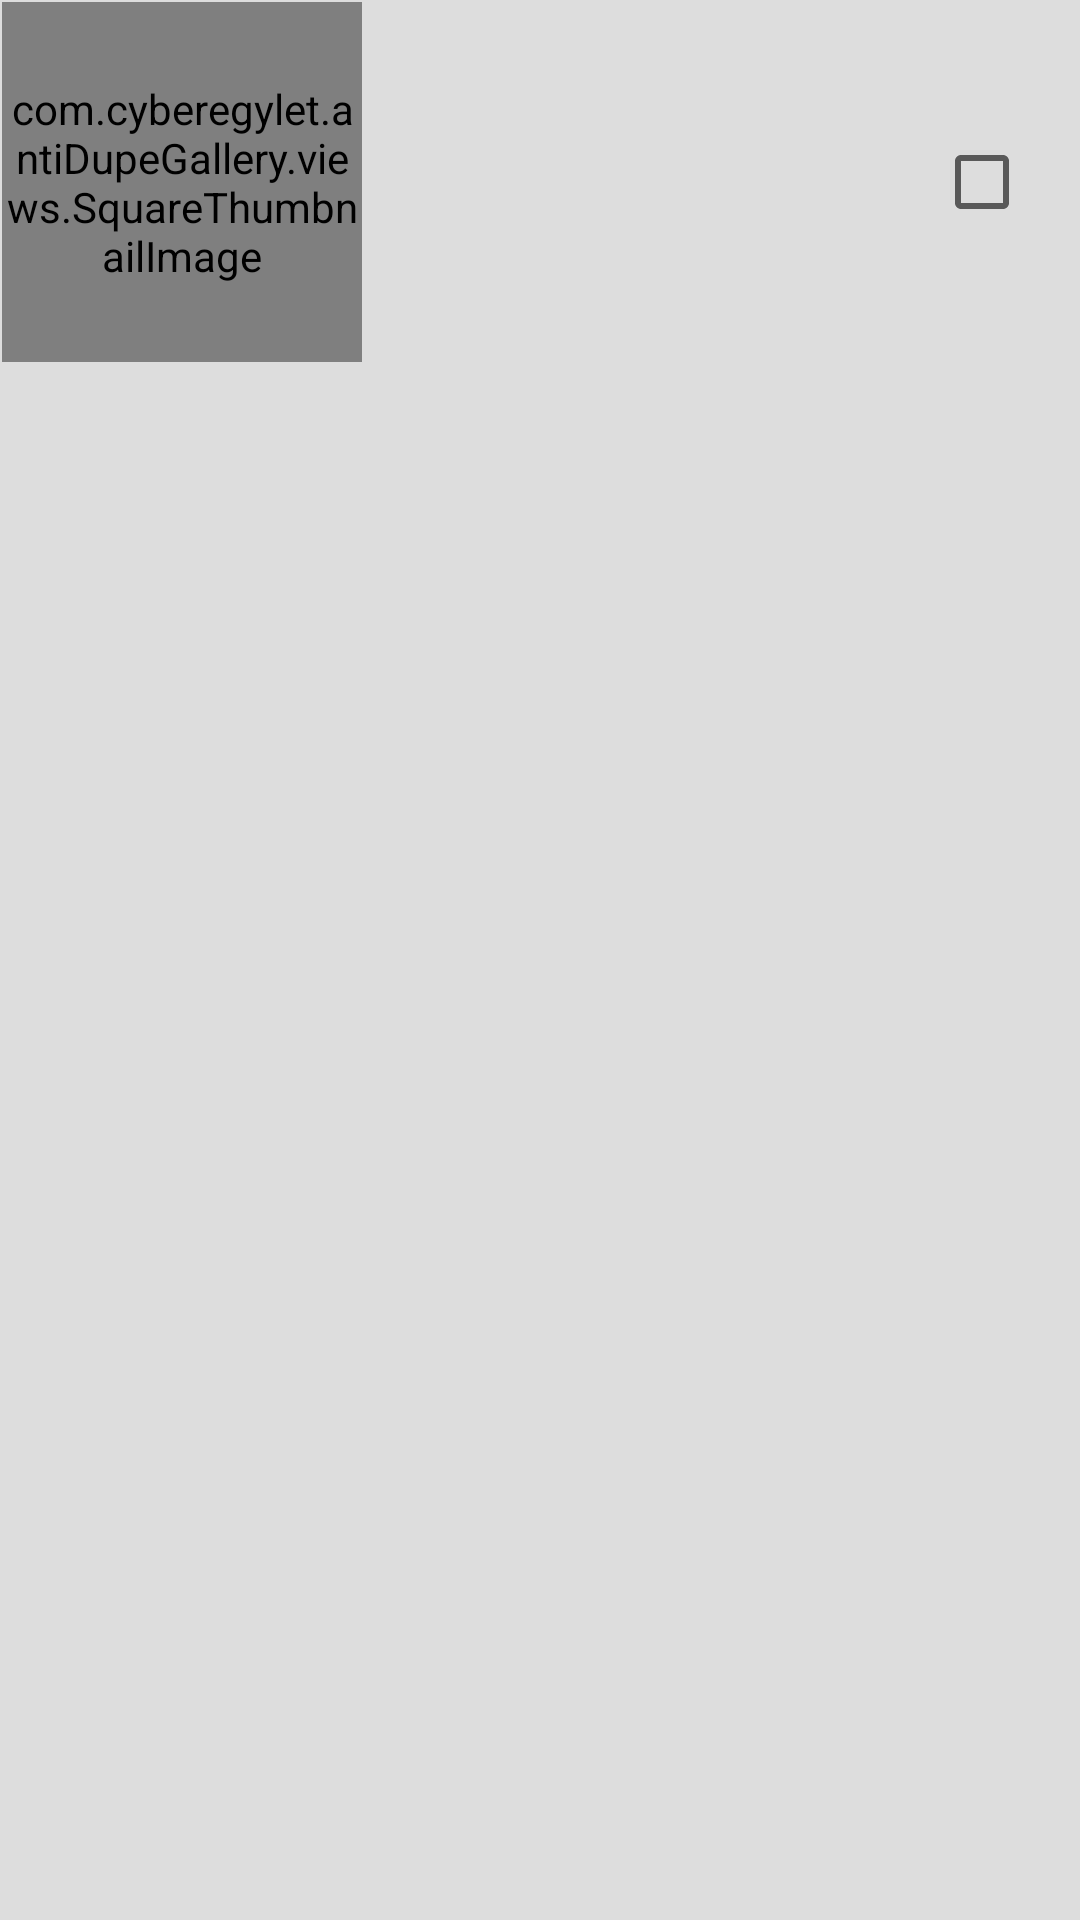

This screen was rendered from an Android layout file. Write that file and the resources it references.
<!-- AndroidManifest.xml: application theme Theme.AntiDupeGallery -->
<!-- res/layout/filter_card.xml -->
<?xml version="1.0" encoding="utf-8"?>
<RelativeLayout xmlns:android="http://schemas.android.com/apk/res/android"
    android:layout_width="wrap_content"
    android:layout_height="wrap_content"
    android:padding="@dimen/image_border_width"
    android:background="@color/secondary_text_color">

    <ImageView
        android:id="@+id/is_video_logo"
        android:layout_width="40dp"
        android:layout_height="40dp"
        android:layout_alignParentStart="true"
        android:layout_alignParentTop="true"
        android:contentDescription="@null"
        android:src="@drawable/ic_video"
        android:visibility="invisible" />

    <LinearLayout
        android:layout_width="match_parent"
        android:layout_height="wrap_content"
        android:orientation="horizontal">

        <com.cyberegylet.antiDupeGallery.views.SquareThumbnailImage
            android:id="@+id/image"
            android:layout_width="120dp"
            android:layout_height="120dp" />

        <TextView
            android:id="@+id/filter_path"
            android:layout_width="0dp"
            android:layout_height="wrap_content"
            android:layout_gravity="center_vertical"
            android:layout_weight="1"
            android:ellipsize="start"
            android:maxLines="1"
            android:text="@null" />

        <CheckBox
            android:id="@+id/filter_check"
            android:layout_width="wrap_content"
            android:layout_height="wrap_content"
            android:layout_gravity="center_vertical"/>

    </LinearLayout>


</RelativeLayout>
<!-- resources referenced by this layout -->
<resources>
  <color name="secondary_text_color">#ddd</color>
  <dimen name="image_border_width">0.5dp</dimen>
  <!-- drawable ic_video (drawable) -->
  <vector android:height="24dp"
      android:viewportHeight="24" android:viewportWidth="24"
      android:width="24dp" xmlns:android="http://schemas.android.com/apk/res/android">
      <path android:fillColor="@color/secondary_text_color" android:pathData="M 4.364 9.061 L 4.364 4 L 20.426 4 L 20.426 9.061 Z" />
      <path android:fillColor="@color/primary_text_color" android:pathData="M 18 4 L 20 8 L 17 8 L 15 4 L 13 4 L 15 8 L 12 8 L 10 4 L 8 4 L 10 8 L 7 8 L 5 4 L 4 4 C 2.9 4 2.01 4.9 2.01 6 L 2 18 C 2 19.1 2.9 20 4 20 L 20 20 C 21.1 20 22 19.1 22 18 L 22 4 L 18 4 Z"/>
  </vector>
  <style name="Theme.AntiDupeGallery" parent="Theme.MaterialComponents.DayNight.DarkActionBar">
          
          <item name="colorPrimary">@color/purple_500</item>
          <item name="colorPrimaryVariant">@color/purple_700</item>
          <item name="colorOnPrimary">@color/white</item>
          
          <item name="colorSecondary">@color/teal_200</item>
          <item name="colorSecondaryVariant">@color/teal_700</item>
          <item name="colorOnSecondary">@color/black</item>
          
          <item name="android:statusBarColor">?attr/colorPrimaryVariant</item>
          
  
          <item name="android:icon">@drawable/ic_back_arrow</item>
      </style>
  <color name="primary_text_color">#111</color>
  <color name="white">#FFFFFFFF</color>
  <color name="black">#FF000000</color>
  <!-- drawable ic_back_arrow (drawable) -->
  <vector android:height="24dp" android:tint="@color/primary_text_color" android:autoMirrored="true"
      android:viewportHeight="24" android:viewportWidth="24"
      android:width="24dp" xmlns:android="http://schemas.android.com/apk/res/android">
      <path android:fillColor="@android:color/white" android:pathData="M10.793 20.985L12.207 19.571L6.133 13.497L19.695 13.497L19.695 11.503L6.133 11.503L12.207 5.429L10.793 4.015L2.308 12.5Z"/>
  </vector>
  <!-- not gathered from this repository: default colours our renderer supplied (Android Studio template values) -->
  <color name="purple_500">#FF6200EE</color>
  <color name="purple_700">#FF3700B3</color>
  <color name="teal_200">#FF03DAC5</color>
  <color name="teal_700">#FF018786</color>
</resources>
